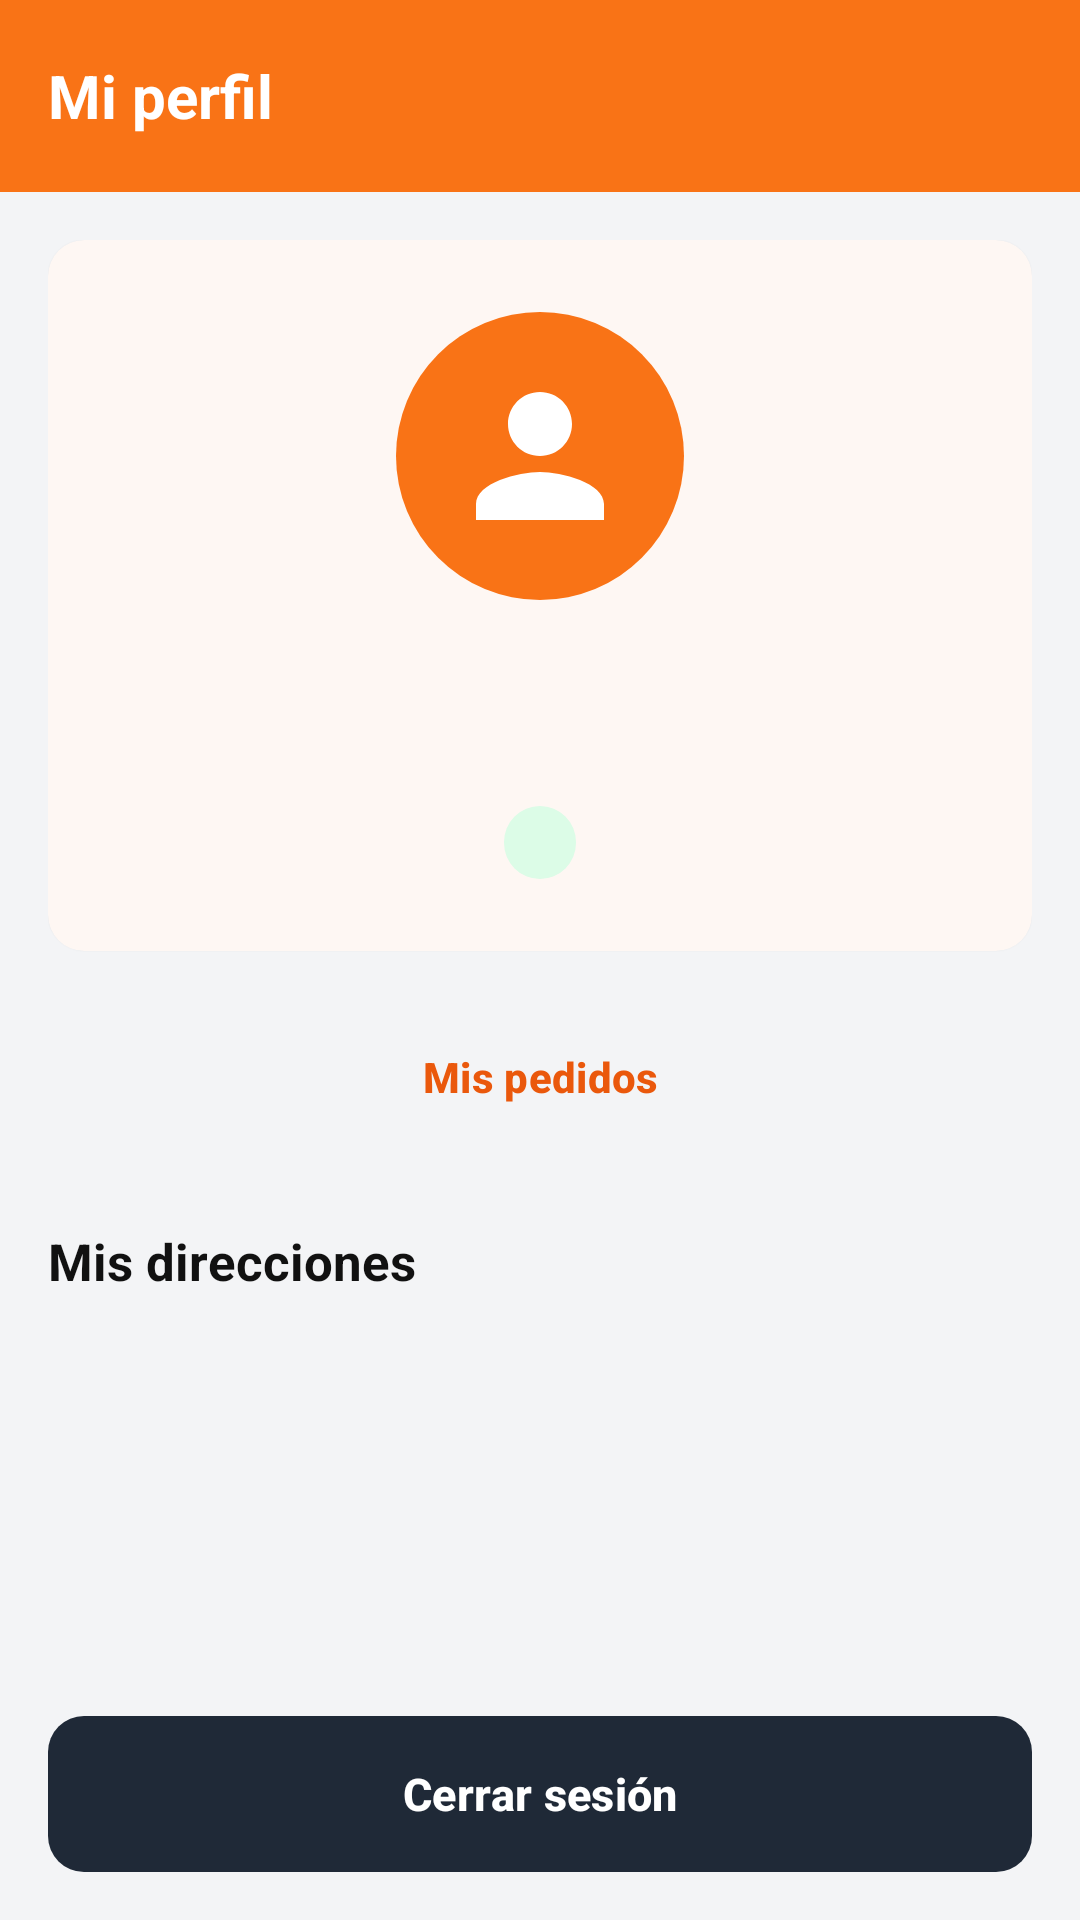

The Android layout XML behind this screen, and the referenced resources:
<!-- AndroidManifest.xml: application theme Theme.MotoMarket -->
<!-- res/layout/fragment_perfil.xml -->
<?xml version="1.0" encoding="utf-8"?>
<LinearLayout xmlns:android="http://schemas.android.com/apk/res/android"
    xmlns:app="http://schemas.android.com/apk/res-auto"
    android:layout_width="match_parent"
    android:layout_height="match_parent"
    android:background="@color/fondo"
    android:orientation="vertical">

    <com.google.android.material.appbar.MaterialToolbar
        android:layout_width="match_parent"
        android:layout_height="?attr/actionBarSize"
        app:title="@string/titulo_perfil" />

    <ScrollView
        android:layout_width="match_parent"
        android:layout_height="0dp"
        android:layout_weight="1">

        <LinearLayout
            android:layout_width="match_parent"
            android:layout_height="wrap_content"
            android:orientation="vertical"
            android:padding="@dimen/espacio_l">

            <com.google.android.material.card.MaterialCardView
                android:layout_width="match_parent"
                android:layout_height="wrap_content">

                <LinearLayout
                    android:layout_width="match_parent"
                    android:layout_height="wrap_content"
                    android:gravity="center_horizontal"
                    android:orientation="vertical"
                    android:padding="@dimen/espacio_xl">

                    <ImageView
                        android:layout_width="@dimen/avatar_perfil"
                        android:layout_height="@dimen/avatar_perfil"
                        android:background="@drawable/bg_circulo_naranja"
                        android:contentDescription="@string/cd_foto_perfil"
                        android:padding="@dimen/espacio_l"
                        android:src="@drawable/ic_person"
                        app:tint="@color/blanco" />

                    <TextView
                        android:id="@+id/tvNombre"
                        style="@style/MotoMarket.Text.Titulo"
                        android:layout_width="wrap_content"
                        android:layout_height="wrap_content"
                        android:layout_marginTop="@dimen/espacio_m" />

                    <TextView
                        android:id="@+id/tvCorreo"
                        style="@style/MotoMarket.Text.Secundario"
                        android:layout_width="wrap_content"
                        android:layout_height="wrap_content"
                        android:layout_marginTop="@dimen/espacio_xs" />

                    <TextView
                        android:id="@+id/tvRol"
                        style="@style/MotoMarket.Chip"
                        android:layout_marginTop="@dimen/espacio_s" />
                </LinearLayout>
            </com.google.android.material.card.MaterialCardView>

            <com.google.android.material.card.MaterialCardView
                android:id="@+id/cardVender"
                android:layout_width="match_parent"
                android:layout_height="wrap_content"
                android:layout_marginTop="@dimen/espacio_m"
                android:visibility="gone">

                <LinearLayout
                    android:layout_width="match_parent"
                    android:layout_height="wrap_content"
                    android:orientation="vertical"
                    android:padding="@dimen/espacio_l">

                    <LinearLayout
                        android:layout_width="match_parent"
                        android:layout_height="wrap_content"
                        android:gravity="center_vertical"
                        android:orientation="horizontal">

                        <TextView
                            style="@style/MotoMarket.Text.Subtitulo"
                            android:layout_width="0dp"
                            android:layout_height="wrap_content"
                            android:layout_weight="1"
                            android:drawablePadding="@dimen/espacio_s"
                            android:gravity="center_vertical"
                            android:text="@string/vender_titulo"
                            app:drawableStartCompat="@drawable/ic_store"
                            app:drawableTint="@color/naranja_primario" />

                        <TextView
                            android:id="@+id/tvEstadoSolicitud"
                            style="@style/MotoMarket.Chip"
                            android:visibility="gone" />
                    </LinearLayout>

                    <TextView
                        android:id="@+id/tvDetalleSolicitud"
                        style="@style/MotoMarket.Text.Secundario"
                        android:layout_width="match_parent"
                        android:layout_height="wrap_content"
                        android:layout_marginTop="@dimen/espacio_s" />

                    <Button
                        android:id="@+id/btnSolicitarVender"
                        android:layout_width="match_parent"
                        android:layout_height="wrap_content"
                        android:layout_marginTop="@dimen/espacio_m" />

                    <Button
                        android:id="@+id/btnSolicitarMecanico"
                        style="@style/MotoMarket.Button.Outlined"
                        android:layout_width="match_parent"
                        android:layout_height="wrap_content"
                        android:layout_marginTop="@dimen/espacio_s"
                        android:text="@string/mecanico_solicitar" />
                </LinearLayout>
            </com.google.android.material.card.MaterialCardView>

            <Button
                android:id="@+id/btnMisPedidos"
                style="@style/MotoMarket.Button.Outlined"
                android:layout_width="match_parent"
                android:layout_height="wrap_content"
                android:layout_marginTop="@dimen/espacio_l"
                android:text="@string/perfil_mis_pedidos"
                app:icon="@drawable/ic_receipt"
                app:iconGravity="textStart"
                app:iconTint="@color/naranja_oscuro" />

            <TextView
                style="@style/MotoMarket.Text.Seccion"
                android:layout_width="wrap_content"
                android:layout_height="wrap_content"
                android:text="@string/perfil_direcciones" />

            <ProgressBar
                android:id="@+id/progreso"
                android:layout_width="wrap_content"
                android:layout_height="wrap_content"
                android:layout_gravity="center_horizontal"
                android:indeterminateTint="@color/naranja_primario"
                android:visibility="gone" />

            <TextView
                android:id="@+id/tvSinDirecciones"
                style="@style/MotoMarket.Text.Secundario"
                android:layout_width="wrap_content"
                android:layout_height="wrap_content"
                android:text="@string/perfil_sin_direcciones"
                android:visibility="gone" />

            <LinearLayout
                android:id="@+id/contenedorDirecciones"
                android:layout_width="match_parent"
                android:layout_height="wrap_content"
                android:orientation="vertical" />

        </LinearLayout>
    </ScrollView>

    <Button
        android:id="@+id/btnCerrarSesion"
        style="@style/MotoMarket.Button.Secondary"
        android:layout_width="match_parent"
        android:layout_height="wrap_content"
        android:layout_margin="@dimen/espacio_l"
        android:text="@string/cerrar_sesion" />

</LinearLayout>
<!-- resources referenced by this layout -->
<resources>
  <color name="blanco">#FFFFFF</color>
  <color name="fondo">#F3F4F6</color>
  <color name="naranja_oscuro">#EA580C</color>
  <color name="naranja_primario">#F97316</color>
  <dimen name="avatar_perfil">96dp</dimen>
  <dimen name="espacio_l">16dp</dimen>
  <dimen name="espacio_m">12dp</dimen>
  <dimen name="espacio_s">8dp</dimen>
  <dimen name="espacio_xl">24dp</dimen>
  <dimen name="espacio_xs">4dp</dimen>
  <!-- drawable bg_circulo_naranja (drawable) -->
  <shape xmlns:android="http://schemas.android.com/apk/res/android"
      android:shape="oval">
      <solid android:color="@color/naranja_primario" />
  </shape>
  <string name="cd_foto_perfil">Foto de perfil</string>
  <string name="cerrar_sesion">Cerrar sesión</string>
  <string name="mecanico_solicitar">Solicitar ser mecánico</string>
  <string name="perfil_direcciones">Mis direcciones</string>
  <string name="perfil_mis_pedidos">Mis pedidos</string>
  <string name="perfil_sin_direcciones">Aún no tienes direcciones. Se guardan al hacer tu primera compra.</string>
  <string name="titulo_perfil">Mi perfil</string>
  <string name="vender_titulo">Vende o repara en MotoMarket</string>
  <style name="MotoMarket.Button.Secondary">
          <item name="android:background">@drawable/bg_boton_gris_oscuro</item>
      </style>
  <style name="MotoMarket.Text.Seccion">
          <item name="android:layout_marginTop">@dimen/espacio_xl</item>
          <item name="android:layout_marginBottom">@dimen/espacio_s</item>
          <item name="android:textSize">@dimen/texto_l</item>
          <item name="android:textStyle">bold</item>
      </style>
  <style name="MotoMarket.Text.Secundario">
          <item name="android:textColor">@color/texto_secundario</item>
          <item name="android:textSize">@dimen/texto_s</item>
      </style>
  <style name="MotoMarket.Text.Subtitulo">
          <item name="android:textSize">@dimen/texto_l</item>
          <item name="android:textStyle">bold</item>
      </style>
  <style name="MotoMarket.Text.Titulo">
          <item name="android:textSize">@dimen/texto_titulo</item>
          <item name="android:textStyle">bold</item>
      </style>
  <style name="Theme.MotoMarket" parent="Base.Theme.MotoMarket" />
  <color name="texto_principal">#111111</color>
  <dimen name="radio_esquina">12dp</dimen>
  <dimen name="alto_boton">52dp</dimen>
  <dimen name="texto_xs">12sp</dimen>
  <!-- drawable bg_chip_verde (drawable) -->
  <shape xmlns:android="http://schemas.android.com/apk/res/android"
      android:shape="rectangle">
      <solid android:color="@color/chip_verde_fondo" />
      <corners android:radius="@dimen/radio_chip" />
  </shape>
  <color name="chip_verde_texto">#15803D</color>
  <dimen name="texto_l">17sp</dimen>
  <color name="texto_secundario">#6B7280</color>
  <dimen name="texto_s">13sp</dimen>
  <dimen name="texto_titulo">20sp</dimen>
  <color name="gris_oscuro_presionado">#374151</color>
  <color name="gris_oscuro">#1F2937</color>
  <color name="chip_verde_fondo">#DCFCE7</color>
  <dimen name="radio_chip">50dp</dimen>
  <color name="naranja_suave">#FFEDD5</color>
  <color name="borde">#E5E7EB</color>
  <style name="MotoMarket.Card" parent="Widget.Material3.CardView.Elevated">
          <item name="cardBackgroundColor">@color/blanco</item>
          <item name="cardCornerRadius">@dimen/radio_esquina</item>
          <item name="cardElevation">@dimen/elevacion_tarjeta</item>
      </style>
  <style name="MotoMarket.Radio" parent="Widget.Material3.CompoundButton.RadioButton">
          <item name="android:textColor">@color/texto_principal</item>
          <item name="android:textSize">@dimen/texto_m</item>
      </style>
  <dimen name="texto_m">15sp</dimen>
  <style name="MotoMarket.TextAppearance.ToolbarTitle" parent="TextAppearance.Material3.TitleLarge">
          <item name="android:textColor">@color/blanco</item>
          <item name="android:textStyle">bold</item>
          <item name="android:textSize">@dimen/texto_titulo</item>
      </style>
  <dimen name="elevacion_tarjeta">1dp</dimen>
</resources>
